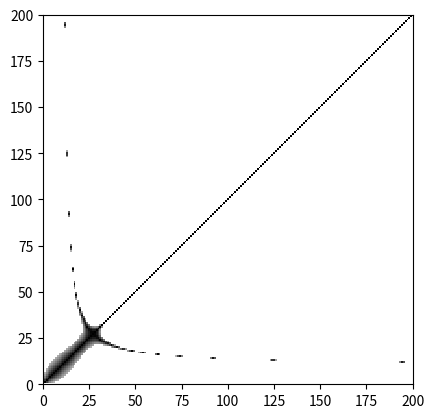

The matplotlib source for this figure:
import numpy as np
from pylab import imshow, show
import matplotlib.pyplot as plt
from numpy import *

n = 1000
N = 100
t = linspace(0, N, n)

image = [[1 for b in t] for a in t]

for i, a in enumerate(t):
    for j, b in enumerate(t):
        delta = abs(a**b - b**a)
        if delta < 0.7:
            image[i][j] = delta

imshow(image, interpolation='none', cmap='gray')
plt.axis([0, 2*N, 0, 2*N])
show()